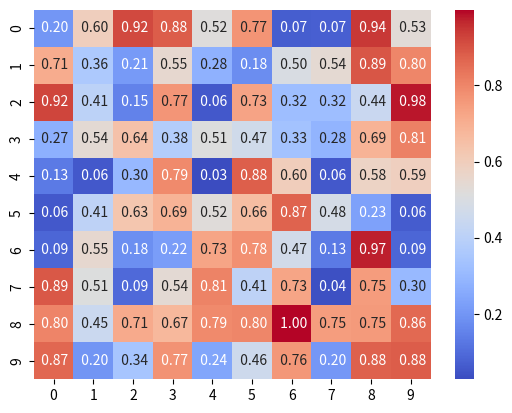

Write the Python code that produced this figure.
"""
import numpy as np
import matplotlib.pyplot as plt
import seaborn as sns

# Generate random data
data = np.random.rand(10, 10)   # 10 rows, 10 columns

sns.heatmap(data, cmap= 'coolwarm', annot=True, fmt=" .2f")

plt.show()
"""

import matplotlib
matplotlib.use('Agg')  # Add this line

import numpy as np
import matplotlib.pyplot as plt
import seaborn as sns

# Generate random data
data = np.random.rand(10, 10)   # 10 rows, 10 columns
# Create a heatmap
sns.heatmap(data, cmap= 'coolwarm', annot=True, fmt=" .2f")
# Set the title and labels
plt.show()
# Save the plot to a file
plt.savefig("heatmap.png")

"""
This code generates a heatmap using the Seaborn library in Python.
• It first imports the necessary libraries: numpy, matplotlib, and seaborn.

• What it does:

    • sns.heatmap(...): Draws the heatmap using the random data.

    • cmap='coolwarm': Uses a red-blue color gradient (cool to warm colors).

    • annot=True: Annotates each cell with its value.

    • fmt=" .2f": Formats each number in the cell with 2 decimal places.

"""

"""
What is a Heatmap (with Seaborn)?
A heatmap is a 2D visualization that uses color to represent values in a matrix, allowing for quick identification of patterns, variations, and anomalies.
This leverages the brain's faster processing of color compared to numerical data.

• Seaborn's Heatmap in Simple Terms:
    • Seaborn's heatmap() is a powerful and beautiful tool to:
        • Create a color-coded grid from a 2D array or DataFrame.
        • Warm, red, or dark colors can represent high values.
        • Cool, light blue colors often represent low values.
        • Use `annot=True` to display values inside each box.

"""

"""
Summary:

Concept	         Meaning
Heatmap	        Visual grid where colors represent numeric values
Seaborn	        Python library that makes heatmaps easy, beautiful, and customizable
Why Use It?	    Helps spot trends, clusters, highs/lows, and outliers at a glance
Data Format	    Requires a 2D array (NumPy or Pandas DataFrame)
"""

